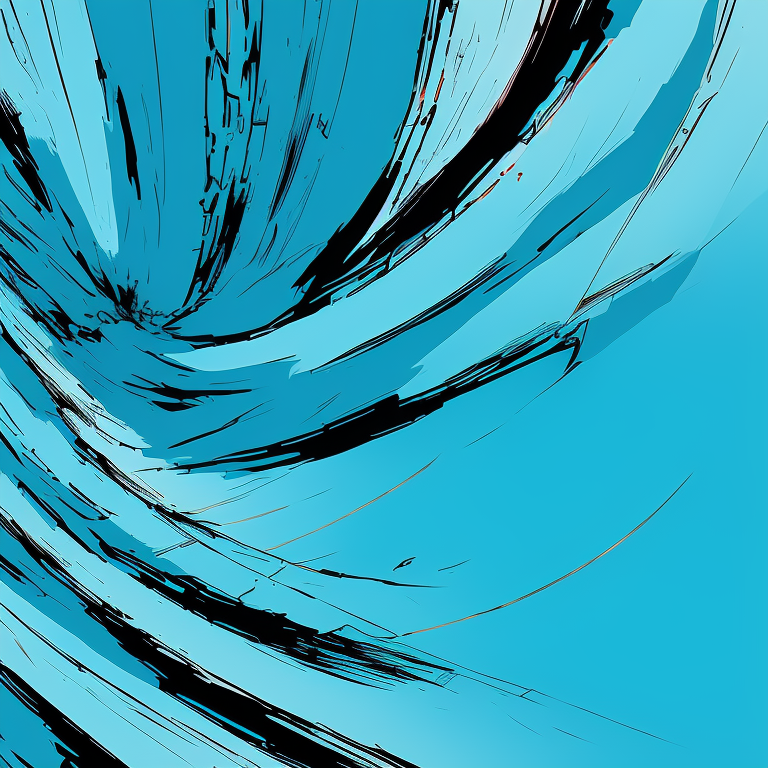
Generation parameters embedded in this image by AUTOMATIC1111 Stable Diffusion web UI or a fork of it (Forge, ...) (PNG 'parameters' text chunk):
argentina flag, 4k, 8k, hd, nvinkpunk, skyblue color
Negative prompt: smog, blurred, person,  people
Steps: 40, Sampler: Euler a, CFG scale: 7, Seed: 747795651, Size: 768x768, Model hash: 9571b2c7